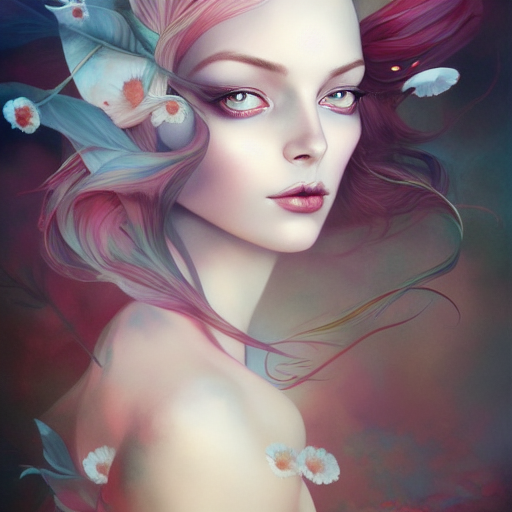
Generation parameters embedded in this image by AUTOMATIC1111 Stable Diffusion web UI or a fork of it (Forge, ...) (PNG 'parameters' text chunk):
portrait, by anna dittman
Steps: 50, Sampler: Euler a, CFG scale: 7, Seed: 2312959038, Size: 512x512, Model hash: 6ce0161689, Model: v1-5-pruned-emaonly